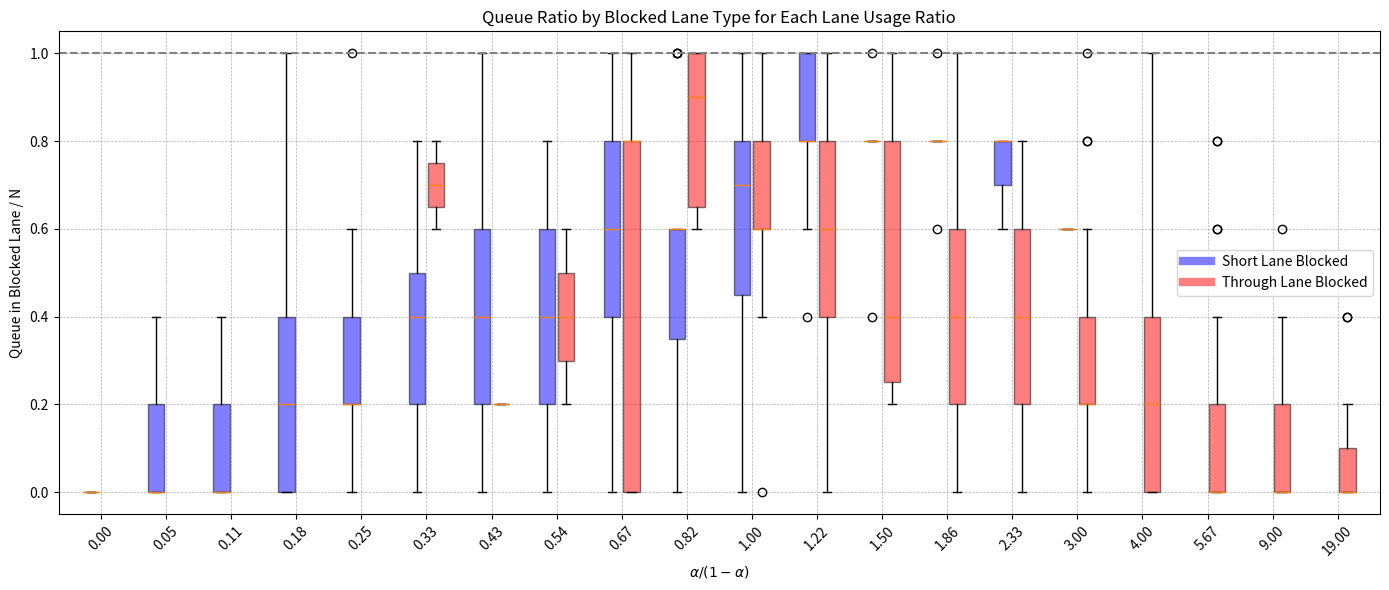

The matplotlib source for this figure: (Note: this script raises an exception after producing the figure.)
import numpy as np
import pandas as pd
import matplotlib.pyplot as plt
import seaborn as sns

def event_based_simulation(simulations=1000, v=1000, alpha=1/3, N=7, red=36, seed=None):
    if seed is not None:
        np.random.seed(seed)
        
    results = []

    for _ in range(simulations):
        arrival_times = []
        current_time = 0
        arrival_rate_per_sec = v / 3600

        while current_time < red:
            inter_arrival = np.random.exponential(1 / arrival_rate_per_sec)
            current_time += inter_arrival
            if current_time < red:
                arrival_times.append(current_time)
            else:
                break

        short_lane_queue = 0
        through_lane_queue = 0
        blockage_time = None
        blocked_lane = None
        queue_at_blocked_lane = None
        blockage_occurred = False

        for t in arrival_times:
            if np.random.rand() < alpha:
                short_lane_queue += 1
                if short_lane_queue == N + 1:
                    blockage_occurred = True
                    blockage_time = t
                    blocked_lane = 'through'
                    queue_at_blocked_lane = through_lane_queue
                    break
            else:
                through_lane_queue += 1
                if through_lane_queue == N + 1:
                    blockage_occurred = True
                    blockage_time = t
                    blocked_lane = 'short'
                    queue_at_blocked_lane = short_lane_queue
                    break

        results.append({
            "BlockageOccurred": blockage_occurred,
            "BlockedLane": blocked_lane,
            "BlockageTime": blockage_time if blockage_occurred else red,
            "QueueInBlockedLane": queue_at_blocked_lane if blockage_occurred else (through_lane_queue if blocked_lane == 'through' else short_lane_queue)
        })

    return pd.DataFrame(results)

# ==== Plotting over varying alpha ====
alphas = np.arange(0, 1.01, 0.05)
N = 5
simulation_runs = 50
v = 900
red = 36

from collections import defaultdict

x_labels = []
x_positions = []
blue_data_flat = []
red_data_flat = []

offset = 0.15
base_pos = 0

for alpha in alphas:
    if alpha == 1:
        continue
    ratio = round(alpha / (1 - alpha), 2)
    x_labels.append(f"{ratio:.2f}")
    x_positions.extend([base_pos - offset, base_pos + offset])

    df = event_based_simulation(simulations=simulation_runs, v=v, alpha=alpha, N=N, red=red, seed=42)
    df = df[df["BlockageOccurred"]]

    blue_data_flat.append([row["QueueInBlockedLane"] / N for _, row in df.iterrows() if row["BlockedLane"] == "short"])
    red_data_flat.append([row["QueueInBlockedLane"] / N for _, row in df.iterrows() if row["BlockedLane"] == "through"])

    base_pos += 1

# Prepare data for plotting
plot_data = []
plot_colors = []
plot_pos = []

for i in range(len(blue_data_flat)):
    if blue_data_flat[i]:
        plot_data.append(blue_data_flat[i])
        plot_colors.append("blue")
        plot_pos.append(x_positions[2 * i])
    if red_data_flat[i]:
        plot_data.append(red_data_flat[i])
        plot_colors.append("red")
        plot_pos.append(x_positions[2 * i + 1])

# === Plot 0: Boxplot ===
plt.figure(figsize=(14, 6))
box = plt.boxplot(plot_data, positions=plot_pos, widths=0.25, patch_artist=True)
for patch, color in zip(box['boxes'], plot_colors):
    patch.set_facecolor(color)
    patch.set_alpha(0.5)

xtick_positions = [i for i in range(len(x_labels))]
plt.xticks(xtick_positions, x_labels, rotation=45)
plt.axhline(1, color='gray', linestyle='--')
plt.xlabel(r'$\alpha / (1 - \alpha)$')
plt.ylabel('Queue in Blocked Lane / N')
plt.title('Queue Ratio by Blocked Lane Type for Each Lane Usage Ratio')
plt.grid(True, linestyle='--', linewidth=0.5)

plt.legend(handles=[
    plt.Line2D([0], [0], color='blue', lw=6, label='Short Lane Blocked', alpha=0.5),
    plt.Line2D([0], [0], color='red', lw=6, label='Through Lane Blocked', alpha=0.5)
])

plt.tight_layout()
plt.savefig('boxplot.png', dpi=300)
plt.show()

# === Common DataFrame for all other plots ===
plot_records = []
for alpha in alphas:
    if alpha == 1:
        continue
    ratio = round(alpha / (1 - alpha), 2)
    df = event_based_simulation(simulations=simulation_runs, v=v, alpha=alpha, N=N, red=red, seed=42)
    df = df[df["BlockageOccurred"]]
    for _, row in df.iterrows():
        plot_records.append({
            "AlphaRatio": ratio,
            "QueueRatio": row["QueueInBlockedLane"] / N,
            "BlockedLane": "Short" if row["BlockedLane"] == "short" else "Through"
        })

df_plot = pd.DataFrame(plot_records)

fig, ax = plt.subplots(figsize=(16, 6))

unique_ratios = sorted(df_plot["AlphaRatio"].unique())
positions = []
data = []
colors = []

for i, ratio in enumerate(unique_ratios):
    for j, lane in enumerate(["short", "through"]):
        values = df_plot[(df_plot["AlphaRatio"] == ratio) & (df_plot["BlockedLane"] == lane)]["QueueRatio"].values
        if len(values) > 0:
            data.append(values)
            positions.append(i + (j - 0.5) * 0.2)
            colors.append("blue" if lane == "short" else "red")

box = ax.boxplot(data, positions=positions, widths=0.15, patch_artist=True)

for patch, color in zip(box['boxes'], colors):
    patch.set_facecolor(color)
    patch.set_alpha(0.5)

ax.axhline(1, linestyle='--', color='gray')
ax.set_title('Queue Ratio by Blocked Lane Type for Each Lane Usage Ratio')
ax.set_xlabel(r"$\alpha / (1 - \alpha)$")
ax.set_ylabel("Queue in Blocked Lane / N")
ax.set_xticks(range(len(unique_ratios)))
ax.set_xticklabels([f"{r:.2f}" for r in unique_ratios], rotation=45)

ax.legend(handles=[
    plt.Line2D([0], [0], color='blue', lw=6, label='Short Lane Blocked', alpha=0.5),
    plt.Line2D([0], [0], color='red', lw=6, label='Through Lane Blocked', alpha=0.5)
])

plt.grid(True, linestyle="--", axis="y", linewidth=0.5)
plt.tight_layout()
plt.show()
plt.savefig('boxplot.png')

# === Plot 1: Violin Plot ===
plt.figure(figsize=(14, 6))
sns.violinplot(data=df_plot, x="AlphaRatio", y="QueueRatio", hue="BlockedLane", split=True,
               palette={"Short": "blue", "Through": "red"}, cut=0)
plt.axhline(1, linestyle="--", color="gray")
plt.title("Violin Plot: Queue Ratio by Lane and Usage Ratio")
plt.xlabel(r"$\alpha / (1 - \alpha)$")
plt.ylabel("Queue in Blocked Lane / N")
plt.legend(title="Blocked Lane")
plt.xticks(rotation=45)
plt.tight_layout()
plt.savefig('violin.png', dpi=300)
plt.show()

# === Plot 2: Line Plot of Mean Values ===
plt.figure(figsize=(14, 6))
mean_df = df_plot.groupby(["AlphaRatio", "BlockedLane"])["QueueRatio"].mean().reset_index()
sns.lineplot(data=mean_df, x="AlphaRatio", y="QueueRatio", hue="BlockedLane", marker="o",
             palette={"Short": "blue", "Through": "red"})
plt.axhline(1, linestyle="--", color="gray")
plt.title("Mean Queue Ratio vs. Alpha Ratio by Blocked Lane")
plt.xlabel(r"$\alpha / (1 - \alpha)$")
plt.ylabel("Mean Queue in Blocked Lane / N")
plt.legend(title="Blocked Lane")
plt.xticks(rotation=45)
plt.grid(True)
plt.tight_layout()
plt.savefig('lineplot.png', dpi=300)
plt.show()

# === Plot 3: Histogram ===
plt.figure(figsize=(10, 5))
sns.histplot(data=df_plot, x="QueueRatio", hue="BlockedLane", element="step", stat="density",
             common_norm=False, palette={"Short": "blue", "Through": "red"})
plt.title("Histogram of Queue Ratios in Blocked Lane")
plt.xlabel("Queue in Blocked Lane / N")
plt.ylabel("Density")
plt.grid(True)
plt.tight_layout()
plt.savefig('histogram.png', dpi=300)
plt.show()

# === Plot 4: Stacked Bar Plot for Frequency ===
blockage_counts = df_plot.groupby(["AlphaRatio", "BlockedLane"]).size().reset_index(name="Count")
total_counts = df_plot.groupby("AlphaRatio").size().reset_index(name="Total")
merged = pd.merge(blockage_counts, total_counts, on="AlphaRatio")
merged["Fraction"] = merged["Count"] / merged["Total"]

pivot_df = merged.pivot(index="AlphaRatio", columns="BlockedLane", values="Fraction").fillna(0)
pivot_df = pivot_df[["Short", "Through"]]  # Ensure order

pivot_df.plot(kind="bar", stacked=True, color=["blue", "red"], alpha=0.6, figsize=(14, 6))
plt.title("Frequency of Blocked Lane Type vs Lane Usage Ratio")
plt.xlabel(r"$\alpha / (1 - \alpha)$")
plt.ylabel("Fraction of Blockages")
plt.xticks(rotation=45)
plt.legend(title="Blocked Lane")
plt.grid(axis='y', linestyle='--', linewidth=0.5)
plt.tight_layout()
plt.savefig('blockage_frequency.png', dpi=300)
plt.show()
